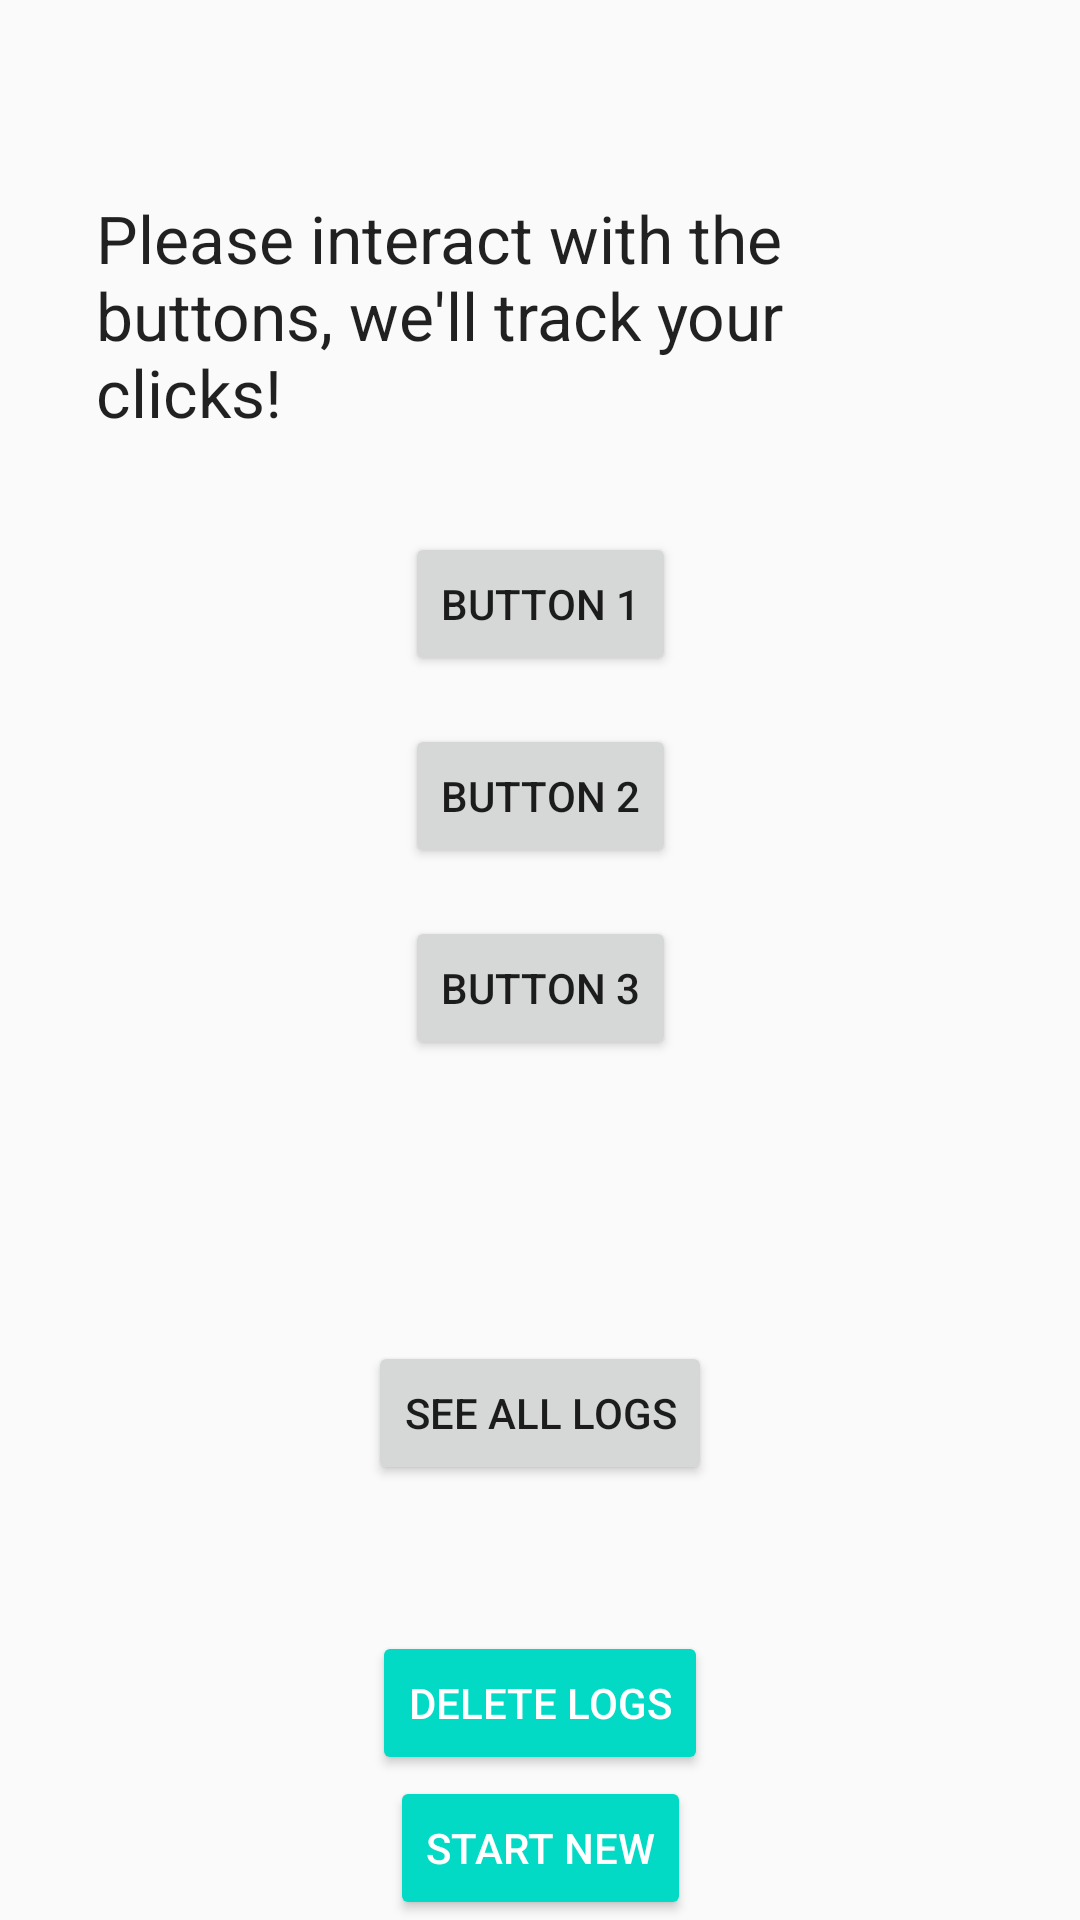

Reconstruct the res/layout file that produces this screen, plus the resources it refers to.
<!-- AndroidManifest.xml: application theme AppTheme -->
<!-- res/layout/fragment_buttons.xml -->
<?xml version="1.0" encoding="utf-8"?>
<androidx.constraintlayout.widget.ConstraintLayout xmlns:android="http://schemas.android.com/apk/res/android"
    xmlns:app="http://schemas.android.com/apk/res-auto"
    xmlns:tools="http://schemas.android.com/tools"
    android:layout_width="match_parent"
    android:layout_height="match_parent"
    tools:context="com.example.android.hilt.ui.MainActivity">

    <TextView
        android:id="@+id/binder_textView"
        android:layout_width="wrap_content"
        android:layout_height="wrap_content"
        app:layout_constraintBottom_toBottomOf="parent"
        app:layout_constraintHorizontal_bias="0.498"
        app:layout_constraintLeft_toLeftOf="parent"
        app:layout_constraintRight_toRightOf="parent"
        app:layout_constraintTop_toTopOf="parent"
        app:layout_constraintVertical_bias="0.022" />

    <TextView
        android:id="@+id/direct_inject_textView"
        android:layout_width="wrap_content"
        android:layout_height="wrap_content"
        app:layout_constraintBottom_toBottomOf="parent"
        app:layout_constraintHorizontal_bias="0.498"
        app:layout_constraintLeft_toLeftOf="parent"
        app:layout_constraintRight_toRightOf="parent"
        app:layout_constraintTop_toBottomOf="@+id/binder_textView"
        app:layout_constraintVertical_bias="0.022" />

    <TextView
        android:id="@+id/textView"
        android:layout_width="0dp"
        android:layout_height="wrap_content"
        android:layout_marginLeft="32dp"
        android:layout_marginRight="32dp"
        android:text="@string/buttons_welcome"
        android:textAppearance="@style/TextAppearance.AppCompat.Large"
        app:layout_constraintLeft_toLeftOf="parent"
        app:layout_constraintRight_toRightOf="parent"
        app:layout_constraintTop_toBottomOf="@+id/direct_inject_textView"
        app:layout_constraintVertical_bias="0.15" />

    <Button
        android:id="@+id/button1"
        android:layout_width="wrap_content"
        android:layout_height="wrap_content"
        android:layout_marginTop="32dp"
        android:text="@string/button_1"
        app:layout_constraintEnd_toEndOf="parent"
        app:layout_constraintStart_toStartOf="parent"
        app:layout_constraintTop_toBottomOf="@+id/textView" />

    <Button
        android:id="@+id/button2"
        android:layout_width="wrap_content"
        android:layout_height="wrap_content"
        android:layout_marginTop="16dp"
        android:text="@string/button_2"
        app:layout_constraintEnd_toEndOf="parent"
        app:layout_constraintStart_toStartOf="parent"
        app:layout_constraintTop_toBottomOf="@+id/button1" />

    <Button
        android:id="@+id/button3"
        android:layout_width="wrap_content"
        android:layout_height="wrap_content"
        android:layout_marginTop="16dp"
        android:text="@string/button_3"
        app:layout_constraintEnd_toEndOf="parent"
        app:layout_constraintStart_toStartOf="parent"
        app:layout_constraintTop_toBottomOf="@+id/button2" />

    <Button
        android:id="@+id/all_logs"
        android:layout_width="wrap_content"
        android:layout_height="wrap_content"
        android:text="@string/see_all_logs"
        app:layout_constraintBottom_toBottomOf="parent"
        app:layout_constraintEnd_toEndOf="parent"
        app:layout_constraintStart_toStartOf="parent"
        app:layout_constraintTop_toBottomOf="@+id/button3"
        app:layout_constraintVertical_bias="0.393" />

    <Button
        android:id="@+id/delete_logs"
        style="@style/Widget.AppCompat.Button.Colored"
        android:layout_width="wrap_content"
        android:layout_height="wrap_content"
        android:text="@string/delete_logs"
        app:layout_constraintBottom_toBottomOf="parent"
        app:layout_constraintEnd_toEndOf="parent"
        app:layout_constraintStart_toStartOf="parent"
        app:layout_constraintTop_toBottomOf="@+id/all_logs" />

    <Button
        android:id="@+id/new_activity"
        style="@style/Widget.AppCompat.Button.Colored"
        android:layout_width="wrap_content"
        android:layout_height="wrap_content"
        android:text="start new"
        app:layout_constraintBottom_toBottomOf="parent"
        app:layout_constraintEnd_toEndOf="parent"
        app:layout_constraintStart_toStartOf="parent"
        app:layout_constraintTop_toBottomOf="@+id/delete_logs" />

</androidx.constraintlayout.widget.ConstraintLayout>
<!-- resources referenced by this layout -->
<resources>
  <string name="button_1">Button 1</string>
  <string name="button_2">Button 2</string>
  <string name="button_3">Button 3</string>
  <string name="buttons_welcome">Please interact with the buttons, we\'ll track your clicks!</string>
  <string name="delete_logs">Delete Logs</string>
  <string name="see_all_logs">SEE ALL LOGS</string>
  <style name="AppTheme" parent="Theme.AppCompat.Light.DarkActionBar">
          
          <item name="colorPrimary">@color/colorPrimary</item>
          <item name="colorPrimaryDark">@color/colorPrimaryDark</item>
          <item name="colorAccent">@color/colorAccent</item>
      </style>
  <!-- not gathered from this repository: default colours our renderer supplied (Android Studio template values) -->
  <color name="colorPrimary">#FF6200EE</color>
  <color name="colorPrimaryDark">#FF3700B3</color>
  <color name="colorAccent">#FF03DAC5</color>
</resources>
